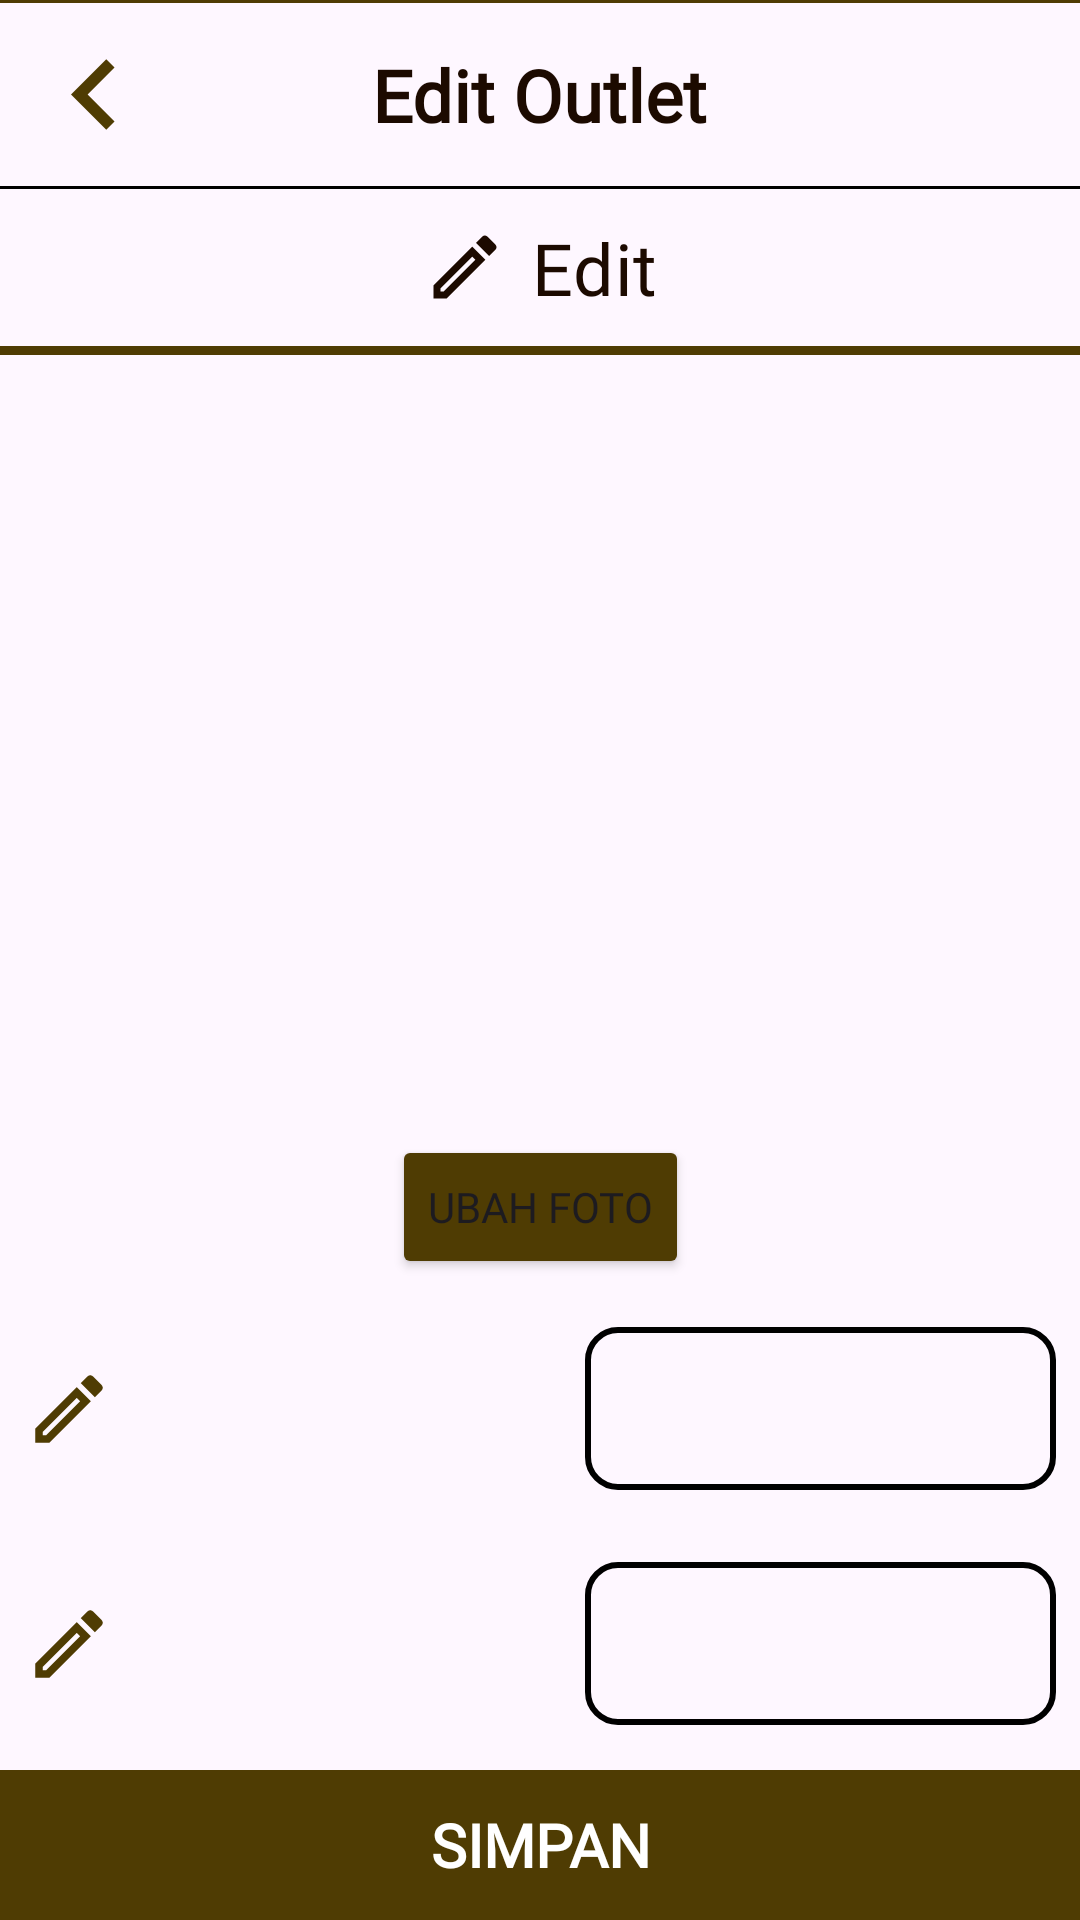

Android layout source for this screen:
<!-- AndroidManifest.xml: application theme Theme.KopiJiwa -->
<!-- res/layout/activity_edit_outlet.xml -->
<?xml version="1.0" encoding="utf-8"?>
<RelativeLayout xmlns:android="http://schemas.android.com/apk/res/android"
    xmlns:app="http://schemas.android.com/apk/res-auto"
    xmlns:tools="http://schemas.android.com/tools"
    android:layout_width="match_parent"
    android:layout_height="match_parent"
    tools:context=".presentation.outlet.add.EditOutletActivity">

    <androidx.constraintlayout.widget.ConstraintLayout
        android:layout_width="match_parent"
        android:layout_height="match_parent"
        android:layout_above="@+id/ll_simpan">

        <androidx.core.widget.NestedScrollView
            android:layout_width="match_parent"
            android:layout_height="match_parent"
            android:orientation="vertical">

            <androidx.constraintlayout.widget.ConstraintLayout
                android:layout_width="match_parent"
                android:layout_height="match_parent">

                <com.google.android.material.appbar.AppBarLayout
                    android:id="@+id/appBarLayout"
                    android:layout_width="match_parent"
                    android:layout_height="wrap_content"
                    app:layout_constraintStart_toStartOf="parent"
                    app:layout_constraintTop_toTopOf="parent">

                    <androidx.constraintlayout.widget.ConstraintLayout
                        android:layout_width="match_parent"
                        android:layout_height="match_parent"
                        android:minHeight="?android:attr/actionBarSize">

                        <View
                            android:id="@+id/view2"
                            android:layout_width="0dp"
                            android:layout_height="1dp"
                            android:background="@color/chocolate"
                            app:layout_constraintEnd_toEndOf="parent"
                            app:layout_constraintStart_toStartOf="parent"
                            app:layout_constraintTop_toTopOf="parent" />

                        <ImageView
                            android:id="@+id/iv_back"
                            android:layout_width="47dp"
                            android:layout_height="47dp"
                            android:layout_marginStart="8dp"
                            android:layout_marginTop="8dp"
                            android:layout_marginBottom="8dp"
                            android:contentDescription="@string/back"
                            android:src="@drawable/ic_back"
                            app:layout_constraintBottom_toBottomOf="parent"
                            app:layout_constraintStart_toStartOf="parent"
                            app:layout_constraintTop_toTopOf="parent" />

                        <TextView
                            android:id="@+id/tv_title"
                            android:layout_width="wrap_content"
                            android:layout_height="wrap_content"
                            android:fontFamily="@font/roboto_bold"
                            android:text="@string/edit_outlet"
                            android:textColor="@color/text_brown"
                            android:textSize="24sp"
                            android:textStyle="bold"
                            app:layout_constraintBottom_toBottomOf="parent"
                            app:layout_constraintEnd_toEndOf="parent"
                            app:layout_constraintStart_toStartOf="parent"
                            app:layout_constraintTop_toTopOf="parent" />

                        <View
                            android:id="@+id/view"
                            android:layout_width="0dp"
                            android:layout_height="2dp"
                            android:background="@color/black"
                            app:layout_constraintBottom_toBottomOf="parent"
                            app:layout_constraintEnd_toEndOf="parent"
                            app:layout_constraintHorizontal_bias="0.0"
                            app:layout_constraintStart_toStartOf="parent"
                            app:layout_constraintTop_toBottomOf="parent" />

                    </androidx.constraintlayout.widget.ConstraintLayout>

                </com.google.android.material.appbar.AppBarLayout>

                <com.google.android.material.button.MaterialButton
                    android:id="@+id/btn_edit"
                    android:layout_width="match_parent"
                    android:layout_height="wrap_content"
                    android:background="@android:color/transparent"
                    android:text="@string/edit"
                    android:textColor="@color/text_brown"
                    android:textSize="24sp"
                    app:icon="@drawable/ic_edit"
                    app:iconGravity="textStart"
                    app:iconSize="28dp"
                    app:iconTint="@color/text_brown"
                    app:layout_constraintEnd_toEndOf="parent"
                    app:layout_constraintStart_toStartOf="parent"
                    app:layout_constraintTop_toBottomOf="@+id/appBarLayout" />

                <View
                    android:id="@+id/linebutton"
                    android:layout_width="0dp"
                    android:layout_height="3dp"
                    android:background="@color/chocolate"
                    app:layout_constraintEnd_toEndOf="parent"
                    app:layout_constraintStart_toStartOf="parent"
                    app:layout_constraintTop_toBottomOf="@+id/btn_edit" />

                <ImageView
                    android:id="@+id/iv_outlet"
                    android:layout_width="match_parent"
                    android:layout_height="250dp"
                    android:contentDescription="image layout"
                    android:src="@drawable/ic_add_img"
                    app:layout_constraintEnd_toEndOf="parent"
                    app:layout_constraintStart_toStartOf="parent"
                    app:layout_constraintTop_toBottomOf="@+id/linebutton" />

                <Button
                    android:id="@+id/btn_upload_photo"
                    android:layout_width="wrap_content"
                    android:layout_height="wrap_content"
                    android:layout_marginTop="10dp"
                    android:backgroundTint="@color/chocolate"
                    android:text="@string/ubah_foto"
                    app:layout_constraintEnd_toEndOf="parent"
                    app:layout_constraintStart_toStartOf="parent"
                    app:layout_constraintTop_toBottomOf="@+id/iv_outlet" />

                <LinearLayout
                    android:id="@+id/ll_name"
                    android:layout_width="match_parent"
                    android:layout_height="wrap_content"
                    android:layout_marginTop="8dp"
                    app:layout_constraintEnd_toEndOf="parent"
                    app:layout_constraintStart_toStartOf="parent"
                    app:layout_constraintTop_toBottomOf="@+id/btn_upload_photo">

                    <include
                        android:id="@+id/container_name"
                        layout="@layout/container_field" />

                </LinearLayout>

                <LinearLayout
                    android:id="@+id/ll_time"
                    android:layout_width="match_parent"
                    android:layout_height="wrap_content"
                    android:layout_marginTop="8dp"
                    app:layout_constraintEnd_toEndOf="parent"
                    app:layout_constraintStart_toStartOf="parent"
                    app:layout_constraintTop_toBottomOf="@+id/ll_name">

                    <include
                        android:id="@+id/container_name1"
                        layout="@layout/container_field" />

                </LinearLayout>

                <LinearLayout
                    android:id="@+id/ll_desc"
                    android:layout_width="match_parent"
                    android:layout_height="wrap_content"
                    android:layout_marginTop="8dp"
                    app:layout_constraintEnd_toEndOf="parent"
                    app:layout_constraintStart_toStartOf="parent"
                    app:layout_constraintTop_toBottomOf="@+id/ll_time">

                    <include
                        android:id="@+id/container_name2"
                        layout="@layout/container_field" />

                </LinearLayout>
            </androidx.constraintlayout.widget.ConstraintLayout>

        </androidx.core.widget.NestedScrollView>

    </androidx.constraintlayout.widget.ConstraintLayout>

    <LinearLayout
        android:id="@+id/ll_simpan"
        android:layout_width="match_parent"
        android:layout_height="50dp"
        android:layout_alignParentBottom="true"
        android:background="@color/chocolate"
        android:orientation="horizontal">

        <TextView
            android:layout_width="match_parent"
            android:layout_height="match_parent"
            android:gravity="center"
            android:text="@string/simpan"
            android:textColor="@color/white"
            android:textSize="20sp"
            android:textStyle="bold" />

    </LinearLayout>

</RelativeLayout>
<!-- res/layout/container_field.xml (included above) -->
<?xml version="1.0" encoding="utf-8"?>
<androidx.constraintlayout.widget.ConstraintLayout xmlns:android="http://schemas.android.com/apk/res/android"
    xmlns:app="http://schemas.android.com/apk/res-auto"
    xmlns:tools="http://schemas.android.com/tools"
    android:layout_width="match_parent"
    android:layout_height="wrap_content"
    android:padding="8dp">

    <ImageView
        android:id="@+id/iv_icon"
        android:layout_width="30dp"
        android:layout_height="30dp"
        android:src="@drawable/ic_edit"
        app:layout_constraintBottom_toBottomOf="parent"
        app:layout_constraintStart_toStartOf="parent"
        app:layout_constraintTop_toTopOf="parent" />

    <TextView
        android:id="@+id/tv_title"
        android:layout_width="0dp"
        android:layout_height="wrap_content"
        app:layout_constraintBottom_toBottomOf="@+id/iv_icon"
        app:layout_constraintEnd_toStartOf="@id/edt_field"
        app:layout_constraintStart_toEndOf="@+id/iv_icon"
        app:layout_constraintTop_toTopOf="parent" />

    <EditText
        android:id="@+id/edt_field"
        android:layout_width="0dp"
        android:layout_height="wrap_content"
        android:background="@drawable/bg_field"
        android:maxLines="3"
        android:padding="15dp"
        app:layout_constraintBottom_toBottomOf="parent"
        app:layout_constraintEnd_toEndOf="parent"
        app:layout_constraintStart_toEndOf="@+id/tv_title"
        app:layout_constraintTop_toTopOf="parent" />


</androidx.constraintlayout.widget.ConstraintLayout>
<!-- resources referenced by this layout -->
<resources>
  <color name="black">#FF000000</color>
  <color name="chocolate">#4F3C03</color>
  <color name="text_brown">#1C0A00</color>
  <color name="white">#FFFFFFFF</color>
  <!-- drawable bg_field (drawable) -->
  <?xml version="1.0" encoding="utf-8"?>
  <selector xmlns:android="http://schemas.android.com/apk/res/android">
  
      <item>
          <shape android:shape="rectangle">
              <stroke android:color="@color/black" android:width="2dp"/>
              <corners android:radius="10dp"/>
          </shape>
      </item>
  </selector>
  <!-- drawable ic_back (drawable) -->
  <vector android:autoMirrored="true" android:height="24dp"
      android:tint="#4F3C03" android:viewportHeight="24"
      android:viewportWidth="24" android:width="24dp" xmlns:android="http://schemas.android.com/apk/res/android">
      <path android:fillColor="@android:color/white" android:pathData="M15.41,16.59L10.83,12l4.58,-4.59L14,6l-6,6 6,6 1.41,-1.41z"/>
  </vector>
  <!-- drawable ic_edit (drawable) -->
  <vector android:height="24dp" android:tint="#4F3C03"
      android:viewportHeight="24" android:viewportWidth="24"
      android:width="24dp" xmlns:android="http://schemas.android.com/apk/res/android">
      <path android:fillColor="@android:color/white" android:pathData="M14.06,9.02l0.92,0.92L5.92,19L5,19v-0.92l9.06,-9.06M17.66,3c-0.25,0 -0.51,0.1 -0.7,0.29l-1.83,1.83 3.75,3.75 1.83,-1.83c0.39,-0.39 0.39,-1.02 0,-1.41l-2.34,-2.34c-0.2,-0.2 -0.45,-0.29 -0.71,-0.29zM14.06,6.19L3,17.25L3,21h3.75L17.81,9.94l-3.75,-3.75z"/>
  </vector>
  <string name="back">back</string>
  <string name="edit">Edit</string>
  <string name="edit_outlet">Edit Outlet</string>
  <string name="simpan">SIMPAN</string>
  <string name="ubah_foto">Ubah Foto</string>
  <style name="Theme.KopiJiwa" parent="Base.Theme.KopiJiwa" />
  <style name="Base.Theme.KopiJiwa" parent="Theme.Material3.DayNight.NoActionBar">
          
          
          <item name="colorPrimary">@color/chocolate</item>
  
  
          <item name="fontFamily">@font/roboto_bold</item>
  
      </style>
</resources>
